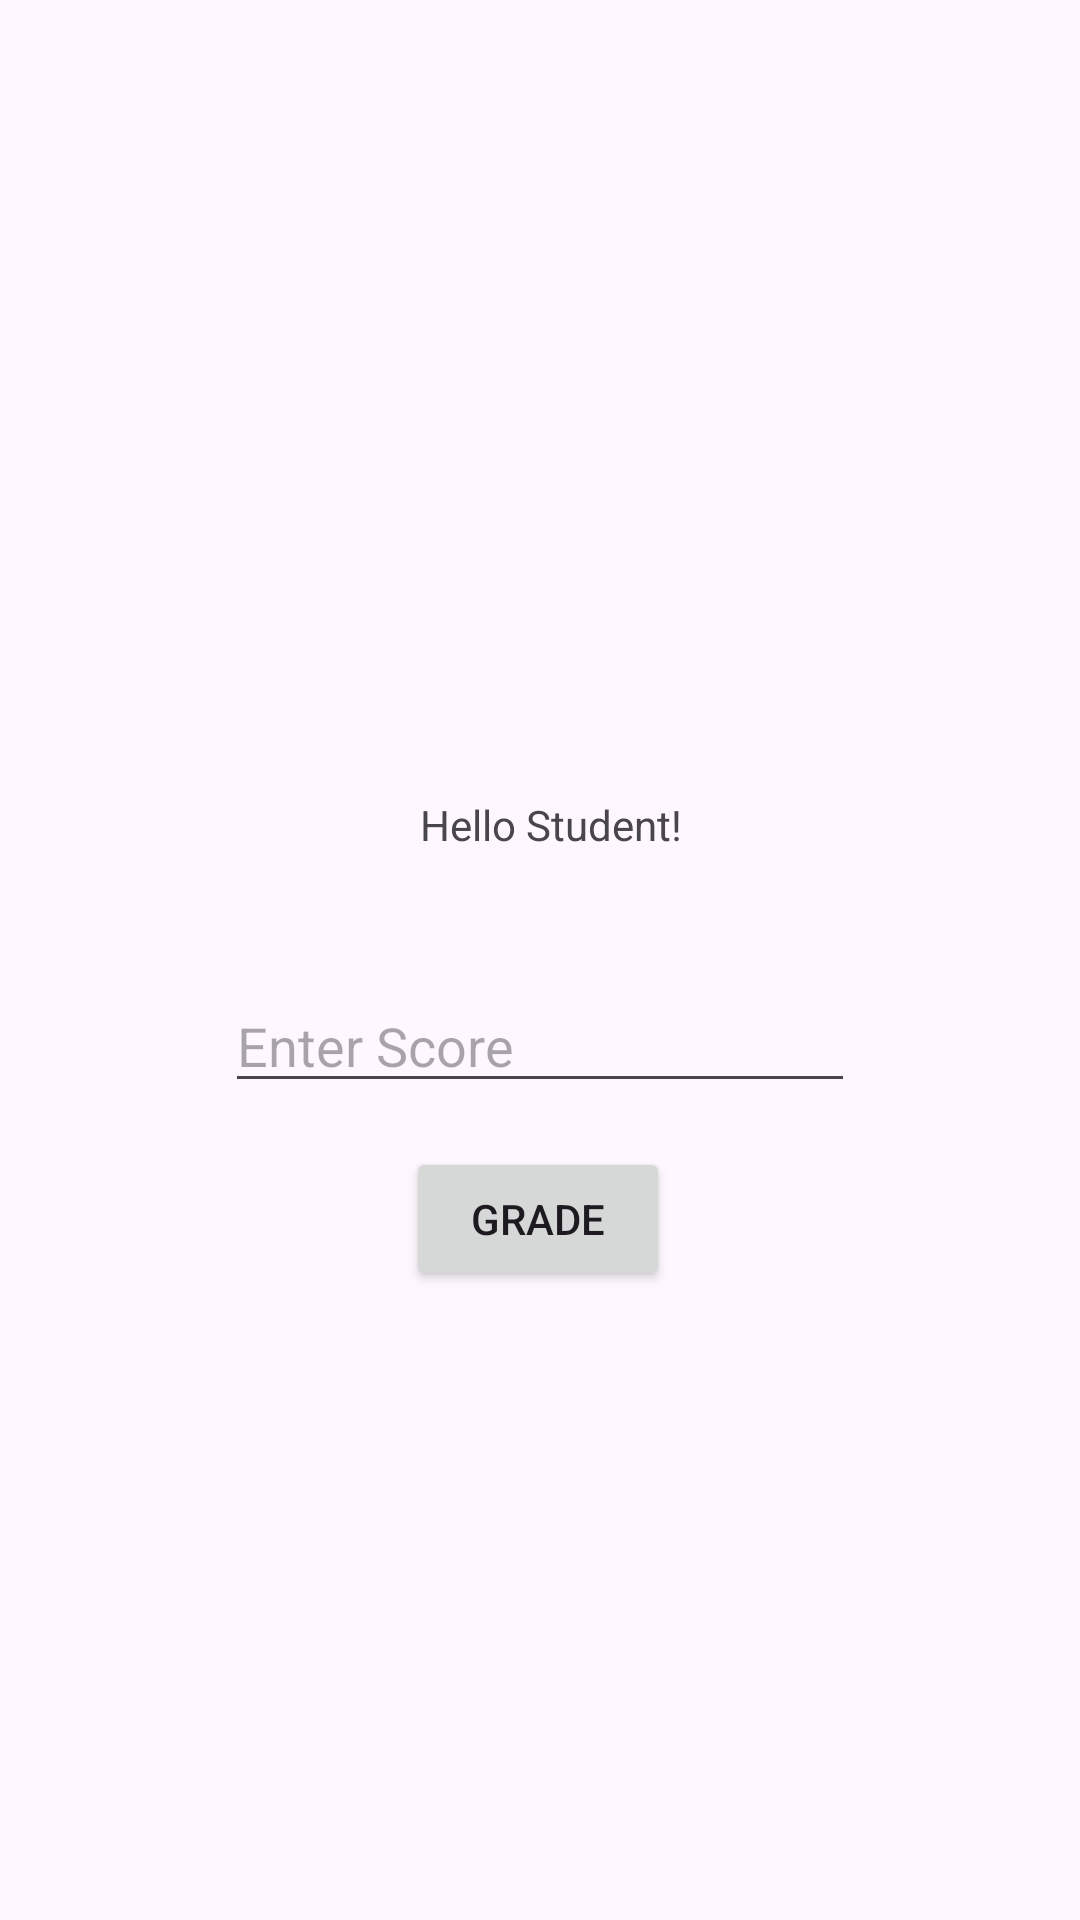

Layout XML and referenced resources for this Android screen:
<!-- AndroidManifest.xml: application theme Theme.Assignment1_Christina_Preciosa -->
<!-- res/layout/activity_main.xml -->
<?xml version="1.0" encoding="utf-8"?>
<androidx.constraintlayout.widget.ConstraintLayout
    xmlns:android="http://schemas.android.com/apk/res/android"
    xmlns:app="http://schemas.android.com/apk/res-auto"
    xmlns:tools="http://schemas.android.com/tools"
    android:layout_width="match_parent"
    android:layout_height="match_parent"
    tools:context=".MainActivity">

    <TextView
        android:id="@+id/textView"
        android:layout_width="107dp"
        android:layout_height="34dp"
        android:text="    Hello Student!"
        app:layout_constraintBottom_toBottomOf="parent"
        app:layout_constraintEnd_toEndOf="parent"
        app:layout_constraintStart_toStartOf="parent"
        app:layout_constraintTop_toTopOf="parent"
        app:layout_constraintVertical_bias="0.438" />

    <Button
        android:id="@+id/bGrade"
        android:layout_width="wrap_content"
        android:layout_height="wrap_content"
        android:text="Grade"
        app:layout_constraintBottom_toBottomOf="parent"
        app:layout_constraintEnd_toEndOf="parent"
        app:layout_constraintHorizontal_bias="0.498"
        app:layout_constraintStart_toStartOf="parent"
        app:layout_constraintTop_toBottomOf="@+id/textView"
        app:layout_constraintVertical_bias="0.284" />

    <ImageView
        android:id="@+id/imageView2"
        android:layout_width="256dp"
        android:layout_height="151dp"
        android:src="@drawable/avatar"
        app:layout_constraintBottom_toTopOf="@+id/textView"
        app:layout_constraintEnd_toEndOf="parent"
        app:layout_constraintStart_toStartOf="parent"
        app:layout_constraintTop_toTopOf="parent"
        tools:srcCompat="@tools:sample/avatars" />

    <EditText
        android:id="@+id/editTextText"
        android:layout_width="wrap_content"
        android:layout_height="wrap_content"
        android:ems="10"
        android:inputType="text"
        android:hint="Enter Score "
        app:layout_constraintBottom_toTopOf="@+id/bGrade"
        app:layout_constraintEnd_toEndOf="parent"
        app:layout_constraintStart_toStartOf="parent"
        app:layout_constraintTop_toBottomOf="@+id/textView"
        app:layout_constraintVertical_bias="0.644" />

</androidx.constraintlayout.widget.ConstraintLayout>
<!-- resources referenced by this layout -->
<resources>
  <!-- drawable avatar: avif bitmap (drawable, 28108 bytes) -->
  <style name="Theme.Assignment1_Christina_Preciosa" parent="Base.Theme.Assignment1_Christina_Preciosa" />
  <style name="Base.Theme.Assignment1_Christina_Preciosa" parent="Theme.Material3.DayNight.NoActionBar">
          
          
      </style>
</resources>
